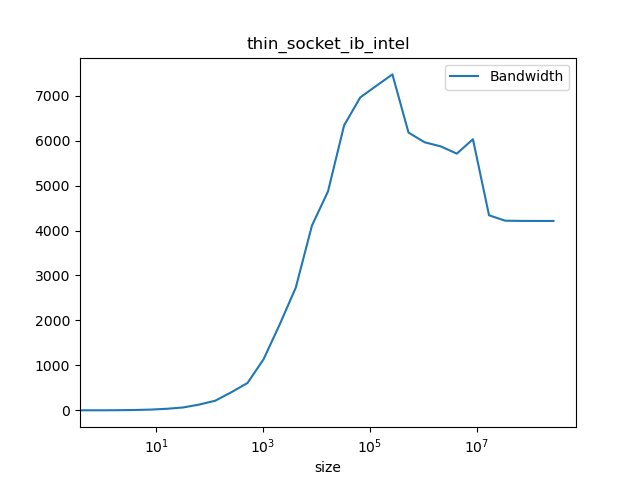

The file beside this chart, header and first rows:
#header_line 1: mpirun -genv I_MPI_PIN_P…, 1 ${EXE} PingPong -msglog 28 | grep -v ^…, /g'
#header_line 2: ct1pt-tnode007.hpc
#header_line 3: Latency=0.4382 Bandwidth…
#header_line :#bytes, #repetitions, t[usec], Mbytes/sec, t[usec](computed), Mbytes/sec(computed)
0.000, 1000, 0.431, 0.000, 0.438, 0.000
1.000, 1000, 0.438, 2.250, 0.438, 2.281
2.000, 1000, 0.440, 4.500, 0.439, 4.559
4.000, 1000, 0.441, 9.080, 0.439, 9.109
8.000, 1000, 0.441, 18.17, 0.440, 18.18
16, 1000, 0.440, 36.39, 0.442, 36.2
32, 1000, 0.493, 64.94, 0.446, 71.78
64, 1000, 0.493, 129.5, 0.453, 141.2
128, 1000, 0.593, 215.6, 0.469, 273.2
256, 1000, 0.633, 404.7, 0.499, 513.1
512, 1000, 0.842, 608.7, 0.560, 914.9
1024, 1000, 0.899, 1138, 0.681, 1504
2048, 1000, 1.072, 1910, 0.924, 2217
4096, 1000, 1.503, 2731, 1.409, 2906
8192, 1000, 1.995, 4107, 2.381, 3441
16384, 1000, 3.366, 4870, 4.323, 3790
32768, 1000, 5.171, 6338, 8.209, 3992
65536, 640, 9.420, 6959, 15.98, 4101
131072, 320, 18.16, 7218, 31.52, 4158
262144, 160, 35.08, 7472, 62.6, 4188
524288, 80, 84.87, 6178, 124.8, 4202
1048576, 40, 175.9, 5962, 249.1, 4210
2097152, 20, 357.2, 5871, 497.7, 4213
4194304, 10, 734.6, 5710, 995, 4215
8388608, 5, 1391, 6030, 1990, 4216
16777216, 2, 3867, 4339, 3979, 4217
33554432, 1, 7954, 4219, 7957, 4217
67108864, 1, 15925, 4214, 15914, 4217
134217728, 1, 31857, 4213, 31828, 4217
268435456, 1, 63720, 4213, 63655, 4217
